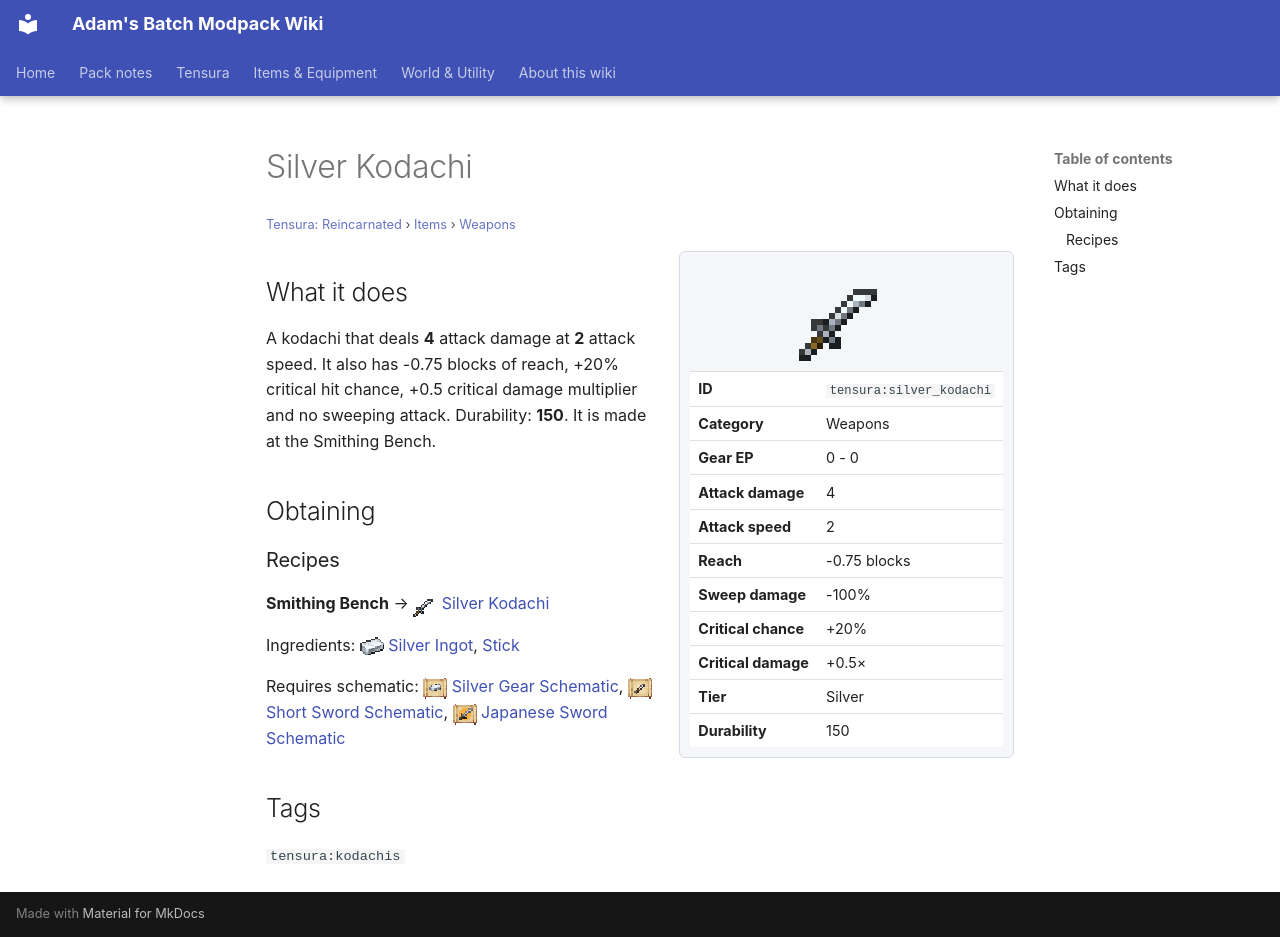

repository: Proteus-Nell/Adams-Batch-MC-Modpack-Wiki · page: tensura-reincarnated/items/weapons/silver-kodachi/index.html · generator: mkdocs

# Silver Kodachi

<small>[Tensura: Reincarnated](../../index.md) &rsaquo; [Items](../index.md) &rsaquo; [Weapons](index.md)</small>

<div class="infobox" markdown>

![Silver Kodachi](../../../assets/icons/tensura/item/silver_kodachi.png)

| | |
|---|---|
| **ID** | `tensura:silver_kodachi` |
| **Category** | Weapons |
| **Gear EP** | 0 - 0 |
| **Attack damage** | 4 |
| **Attack speed** | 2 |
| **Reach** | -0.75 blocks |
| **Sweep damage** | -100% |
| **Critical chance** | +20% |
| **Critical damage** | +0.5× |
| **Tier** | Silver |
| **Durability** | 150 |

</div>

## What it does

A kodachi that deals **4** attack damage at **2** attack speed. It also has -0.75 blocks of reach, +20% critical hit chance, +0.5 critical damage multiplier and no sweeping attack. Durability: **150**. It is made at the Smithing Bench.

## Obtaining

### Recipes

**Smithing Bench** &rarr; ![](../../../assets/icons/tensura/item/silver_kodachi.png) [Silver Kodachi](silver-kodachi.md)

Ingredients: ![](../../../assets/icons/tensura/item/silver_ingot.png) [Silver Ingot](../materials/silver-ingot.md),  [Stick](https://minecraft.wiki/w/Stick)

Requires schematic: ![](../../../assets/icons/tensura/item/silver_gear_schematic.png) [Silver Gear Schematic](../schematics/silver-gear-schematic.md), ![](../../../assets/icons/tensura/item/short_sword_schematic.png) [Short Sword Schematic](../schematics/short-sword-schematic.md), ![](../../../assets/icons/tensura/item/japanese_sword_schematic.png) [Japanese Sword Schematic](../schematics/japanese-sword-schematic.md)

## Tags

`tensura:kodachis`
